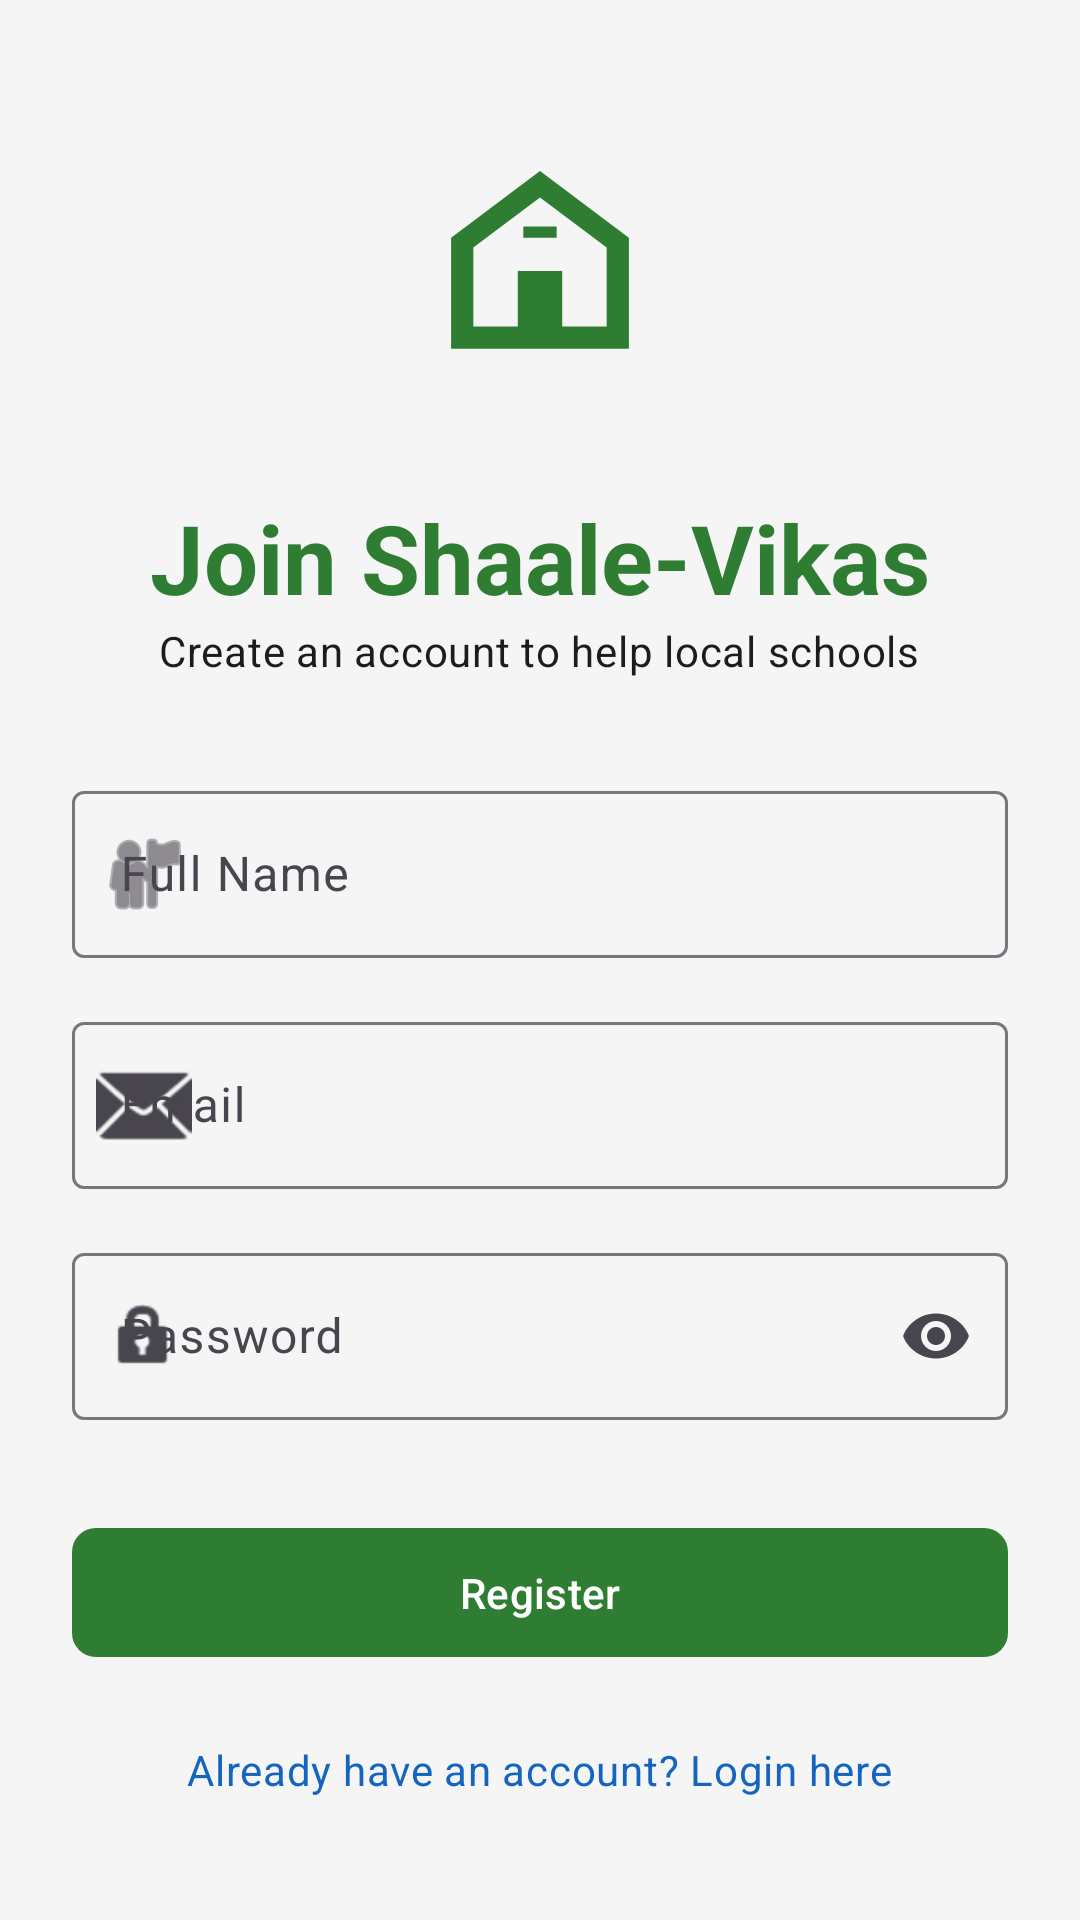

Android layout source for this screen:
<!-- AndroidManifest.xml: application theme Theme.ShaaleVikas -->
<!-- res/layout/activity_register.xml -->
<?xml version="1.0" encoding="utf-8"?>
<androidx.constraintlayout.widget.ConstraintLayout xmlns:android="http://schemas.android.com/apk/res/android"
    xmlns:app="http://schemas.android.com/apk/res-auto"
    xmlns:tools="http://schemas.android.com/tools"
    android:layout_width="match_parent"
    android:layout_height="match_parent"
    android:background="@color/background">

    <ScrollView
        android:layout_width="match_parent"
        android:layout_height="match_parent"
        android:fillViewport="true">

        <LinearLayout
            android:layout_width="match_parent"
            android:layout_height="wrap_content"
            android:orientation="vertical"
            android:padding="24dp"
            android:gravity="center">

            <ImageView
                android:layout_width="100dp"
                android:layout_height="100dp"
                android:src="@drawable/ic_launcher_foreground"
                app:tint="@color/primary"
                android:layout_marginBottom="24dp"
                android:contentDescription="@string/app_name" />

            <TextView
                android:layout_width="wrap_content"
                android:layout_height="wrap_content"
                android:text="@string/join_shaale_vikas"
                android:textAppearance="@style/TextAppearance.Material3.HeadlineLarge"
                android:textColor="@color/primary"
                android:textStyle="bold" />

            <TextView
                android:layout_width="wrap_content"
                android:layout_height="wrap_content"
                android:text="@string/register_subtitle"
                android:textAppearance="@style/TextAppearance.Material3.BodyMedium"
                android:layout_marginBottom="32dp" />

            <com.google.android.material.textfield.TextInputLayout
                android:id="@+id/tilName"
                android:layout_width="match_parent"
                android:layout_height="wrap_content"
                android:hint="@string/full_name_hint"
                app:startIconDrawable="@android:drawable/ic_menu_myplaces"
                style="@style/Widget.Material3.TextInputLayout.OutlinedBox">
                <com.google.android.material.textfield.TextInputEditText
                    android:id="@+id/etName"
                    android:layout_width="match_parent"
                    android:layout_height="wrap_content"
                    android:inputType="textPersonName" />
            </com.google.android.material.textfield.TextInputLayout>

            <com.google.android.material.textfield.TextInputLayout
                android:id="@+id/tilEmail"
                android:layout_width="match_parent"
                android:layout_height="wrap_content"
                android:layout_marginTop="16dp"
                android:hint="@string/email_hint"
                app:startIconDrawable="@android:drawable/ic_dialog_email"
                style="@style/Widget.Material3.TextInputLayout.OutlinedBox">
                <com.google.android.material.textfield.TextInputEditText
                    android:id="@+id/etEmail"
                    android:layout_width="match_parent"
                    android:layout_height="wrap_content"
                    android:inputType="textEmailAddress" />
            </com.google.android.material.textfield.TextInputLayout>

            <com.google.android.material.textfield.TextInputLayout
                android:id="@+id/tilPassword"
                android:layout_width="match_parent"
                android:layout_height="wrap_content"
                android:layout_marginTop="16dp"
                android:hint="@string/password_hint"
                app:startIconDrawable="@android:drawable/ic_lock_idle_lock"
                app:endIconMode="password_toggle"
                style="@style/Widget.Material3.TextInputLayout.OutlinedBox">
                <com.google.android.material.textfield.TextInputEditText
                    android:id="@+id/etPassword"
                    android:layout_width="match_parent"
                    android:layout_height="wrap_content"
                    android:inputType="textPassword" />
            </com.google.android.material.textfield.TextInputLayout>

            <FrameLayout
                android:layout_width="match_parent"
                android:layout_height="wrap_content"
                android:layout_marginTop="32dp">

                <com.google.android.material.button.MaterialButton
                    android:id="@+id/btnRegister"
                    android:layout_width="match_parent"
                    android:layout_height="wrap_content"
                    android:text="@string/register_button"
                    android:paddingVertical="12dp"
                    app:cornerRadius="8dp" />

                <ProgressBar
                    android:id="@+id/progressBar"
                    android:layout_width="24dp"
                    android:layout_height="24dp"
                    android:layout_gravity="center"
                    android:visibility="gone"
                    android:indeterminateTint="@color/white" />
            </FrameLayout>

            <TextView
                android:id="@+id/tvGoToLogin"
                android:layout_width="wrap_content"
                android:layout_height="wrap_content"
                android:layout_marginTop="24dp"
                android:text="@string/already_have_account"
                android:textAppearance="@style/TextAppearance.Material3.BodyMedium"
                android:textColor="@color/secondary"
                android:clickable="true"
                android:focusable="true" />

        </LinearLayout>
    </ScrollView>

</androidx.constraintlayout.widget.ConstraintLayout>
<!-- resources referenced by this layout -->
<resources>
  <color name="background">#F5F5F5</color>
  <color name="primary">#2E7D32</color>
  <color name="secondary">#1565C0</color>
  <color name="white">#FFFFFFFF</color>
  <!-- drawable ic_launcher_foreground (drawable) -->
  <vector xmlns:android="http://schemas.android.com/apk/res/android"
      android:width="108dp"
      android:height="108dp"
      android:viewportWidth="108"
      android:viewportHeight="108">
      
      <path
          android:fillColor="#FFFFFF"
          android:pathData="M54,18L22,42V82H86V42L54,18ZM54,27.5L78,45.5V74H30V45.5L54,27.5ZM46,54H62V74H46V54Z" />
      <path
          android:fillColor="#FFFFFF"
          android:pathData="M48,38H60V42H48V38Z" />
  </vector>
  <string name="already_have_account">Already have an account? Login here</string>
  <string name="app_name">Shaale-Vikas</string>
  <string name="email_hint">Email</string>
  <string name="full_name_hint">Full Name</string>
  <string name="join_shaale_vikas">Join Shaale-Vikas</string>
  <string name="password_hint">Password</string>
  <string name="register_button">Register</string>
  <string name="register_subtitle">Create an account to help local schools</string>
  <style name="Theme.ShaaleVikas" parent="Base.Theme.ShaaleVikas" />
  <style name="Base.Theme.ShaaleVikas" parent="Theme.Material3.DayNight.NoActionBar">
          <item name="colorPrimary">@color/primary</item>
          <item name="colorOnPrimary">@color/white</item>
          <item name="colorPrimaryContainer">@color/primary_container</item>
          <item name="colorSecondary">@color/secondary</item>
          <item name="colorOnSecondary">@color/white</item>
          <item name="android:windowBackground">@color/background</item>
      </style>
  <color name="primary_container">#C8E6C9</color>
</resources>
